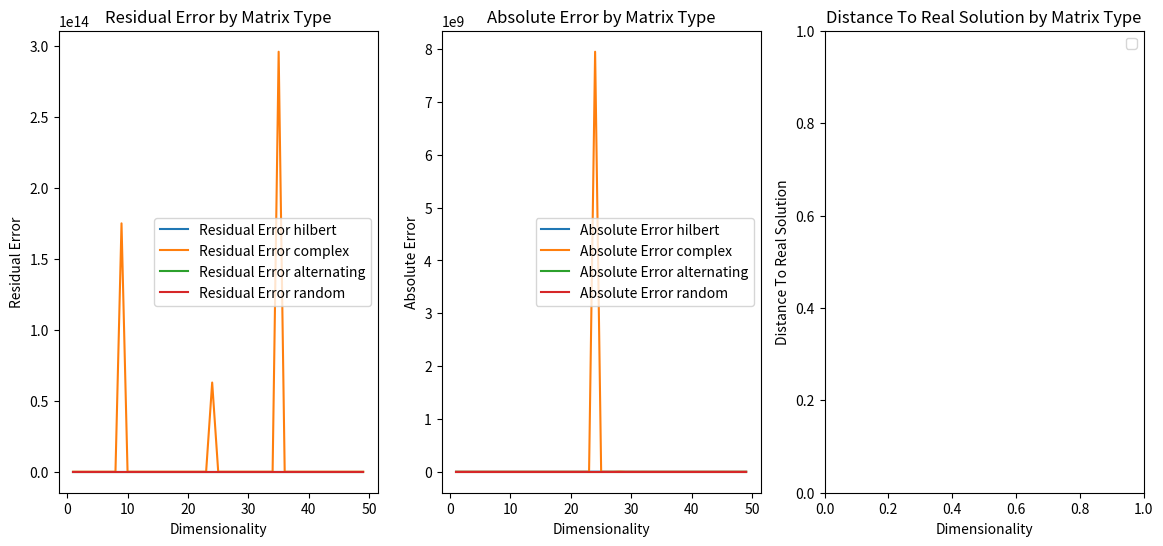

Reproduce this figure in Python.

from math import *
import math
import sys
import matplotlib.pyplot as plt
import numpy as np
from sympy import symbols, diff, sympify
import random


# I commented the code so its more readable, i hope it helps!
class GaussianElimination():
    def __init__(self):

        self.gaussian_array = [[1, 1, 1, 3], 
                        [2, -1, -1, 0], 
                        [6, -4, 2, 4]]


    def generate_hilbert_matrix(self, n=50):
        
        hilbert_matrix = []
        for i in range(n):
            row = []
            for j in range(n+1):
                element = 1 / (i + j + 1)
                row.append(element)
            hilbert_matrix.append(row)

        return hilbert_matrix

    def generate_complex_matrix(self, n=50):
        
        matrix = np.random.rand(n, n+1)

        for i in range(n):
            for j in range(n+1):
                if np.random.rand() < 0.1:
                    matrix[i, j] *= 1e10 if np.random.rand() > 0.5 else 1e-10
        
        return matrix

    def generate_alternating_matrix(self, n=50):
        matrix = np.zeros((n, n+1))

        for i in range(n):
            for j in range(n+1):
                if (i + j) % 2 == 0:
                    matrix[i, j] = np.random.rand() * 1e10
                else:
                    matrix[i, j] = np.random.rand() * 1e-10

        return matrix
    
    def generate_random_matrix(self, n=50):
        rand_gaussian_array = [[random.randint(1, 100) for i in range(n+1)] for j in range(n)]
        return rand_gaussian_array
    
    def choose_matrix(self, matrix_type, n=20):
        print(f"Matrix type: {n}")
        if matrix_type == "hilbert":
            return self.generate_hilbert_matrix(n)
        elif matrix_type == "complex":
            return self.generate_complex_matrix(n)
        elif matrix_type == "alternating":
            return self.generate_alternating_matrix(n)
        elif matrix_type == "random":
            return self.generate_random_matrix(n)
        else:
            return self.gaussian_array
    
    def init_split(self, gaussian_array):
                
        coefficient_array = []
        constant_array = []

        for i in range(len(gaussian_array)):
            coefficient_array.append(gaussian_array[i][:-1])
           #constant_array.append(gaussian_array[i][-1])

        for i in range(len(gaussian_array)):
            sum_all = sum(gaussian_array[i][:-1])
            constant_array.append(sum_all)


        return coefficient_array, constant_array
    
    def copy_arrays(self, coefficient_array, constant_array):

        constant_array_copy = constant_array.copy()
        coefficient_array_copy = []
        
        for i in range(len(coefficient_array)):
            coefficient_array_copy.append(coefficient_array[i].copy())
        
        return coefficient_array_copy, constant_array_copy
    

    def verify_solution_sum(self, coefficient_array, constant_array, root):
        
        for i in range(len(coefficient_array)):
            sigma = 0

            for j in range(len(coefficient_array[i])):
                sigma += coefficient_array[i][j] * root[j]
            
            # print(f"Sigma: {sigma} - Constant: {constant_array[i]}")

            difference = abs(sigma - constant_array[i])

            # print(f"Difference: {difference}")
            
            if difference > 1e-6:
                return False

        return True
            

    # -------------- here we are verifiing the solution -------------- #
    def verify_solution(self, coefficient_array, constant_array, solution_vector):
        
        for i in range(len(coefficient_array)):
            lhs = 0
            for j in range(len(coefficient_array[i])):
                lhs += coefficient_array[i][j] * solution_vector[j]
            rhs = constant_array[i]
        return lhs, rhs
    # -------------- here we are verifiing the solution -------------- #


    # -------------- here we are calculating the distance between the real solution and the estimated solution -------------- #
    def calculate_distance(self, real_solution, estimated_solution):
        difference_vector = np.array(real_solution) - np.array(estimated_solution)
        distance = np.linalg.norm(difference_vector)
        return distance
    # -------------- here we are calculating the distance between the real solution and the estimated solution -------------- #

    def calculate_residuals_and_absolute_errors(self, real_solution, estimated_solution, coefficient_array_copy, constant_array_copy):
        a = np.array(coefficient_array_copy)
        b = np.array(constant_array_copy)
        residual = np.dot(a, estimated_solution) - b
        residual_error = np.linalg.norm(residual)

        return residual, residual_error


    # -------------- #here we are calculating the factor by which the current row will be multiplied and then subtracted from the row below it -------------- #
    def first_step(self, coefficient_array, constant_array, i):
        coefficient_array = coefficient_array
        constant_array = constant_array

        for column in range(0, min(len(coefficient_array), len(coefficient_array[0]))):

            for row_below_current_one in range(column+1, len(gaussian_array)):

                factor = coefficient_array[row_below_current_one][column] / coefficient_array[column][column]

                # print(f"coefficient_array[i][iteration]: {coefficient_array[row_below_current_one][column]}")
                # print(f"coefficient_array[iteration][iteration]: {coefficient_array[column][column]}")
                # print(f"factor: {factor}")
                
                for el_current_row in range(len(coefficient_array[i])):

                    coefficient_array[row_below_current_one][el_current_row] -= factor * coefficient_array[column][el_current_row]

                constant_array[row_below_current_one] -= factor * constant_array[column]

        return coefficient_array, constant_array, i
    
    # -------------- #here we are calculating the factor by which the current row will be multiplied and then subtracted from the row below it -------------- #

    # -------------- pretty matrix print -------------- #
    def pretty_matrix_print(self, coefficient_array, constant_array):

        max_widths = [max([len(str(int(round(coefficient_array[i][j])))) for i in range(len(coefficient_array))]) for j in range(len(coefficient_array[0]))]
        max_constant_width = max([len(str(int(constant_array[i]))) for i in range(len(constant_array))])

        for i in range(len(coefficient_array)):

            for j in range(len(coefficient_array[i])):
                coefficient = coefficient_array[i][j]
                rounded_coefficient = int(round(coefficient))
                formatted_coefficient = f"{rounded_coefficient:<{max_widths[j]}}"
                print(formatted_coefficient, end=" ")

            constant = int(constant_array[i])
            formatted_constant = f"= {constant:<{max_constant_width}}"
            print(formatted_constant)
    # -------------- pretty matrix print -------------- #
            

            


    def solutionMatrix(self, coefficient_array, constant_array, i):
        # -------------- x will hold the solutions to the system of equations -------------- #
        x = [0 for i in range(len(coefficient_array))]
        
        for i in range(len(coefficient_array)):
            print()

        print(f"i: {i}")

        for rows_reverse in range(len(coefficient_array)-1, -1, -1):

            if (coefficient_array[rows_reverse][rows_reverse] == 0) or (constant_array[rows_reverse] == 0):
                x[rows_reverse] = max(constant_array[rows_reverse], coefficient_array[rows_reverse][rows_reverse])
            else:
                x[rows_reverse] = constant_array[rows_reverse] / coefficient_array[rows_reverse][rows_reverse]
            
            for k in range(i-1, -1, -1):
                constant_array[k] -= coefficient_array[k][rows_reverse] * x[rows_reverse]
        
        return x, coefficient_array, constant_array, i
        # -------------- x will hold the solutions to the system of equations -------------- #

    

    def main_gaussian(self, coefficient_array, constant_array):
        
        i = 0

        coefficient_array, constant_array, i = self.first_step(coefficient_array, constant_array, i)

        self.pretty_matrix_print(coefficient_array, constant_array)
        
        x, coefficient_array, constant_array, i = self.solutionMatrix(coefficient_array, constant_array, i)

        return x, coefficient_array, constant_array





n_iterations = 50

array_matrixes = ["hilbert", "complex", "alternating", "random"]

results = {matrix: {"residual_error": [], "absolute_error": [], "dimensionality": []} for matrix in array_matrixes}


fig, axs = plt.subplots(1, 3, figsize=(14, 6))

for current_matrix in array_matrixes:

    residual_error_final_array = []
    absolute_error_final_array = []
    dimensionality_array = []


    for el_num, n_col_rows in enumerate(range(1, n_iterations)):

        n_col_rows = n_col_rows

        gaussian_elimination = GaussianElimination()

        # you can choose between "hilbert", "complex", "alternating", "random" or "gaussian_array"
        gaussian_array = gaussian_elimination.choose_matrix(current_matrix, n_col_rows)

        coefficient_array, constant_array = gaussian_elimination.init_split(gaussian_array)

        
        coefficient_array_copy, constant_array_copy = gaussian_elimination.copy_arrays(coefficient_array, constant_array)


        x_value, coefficient_array, constant_array = gaussian_elimination.main_gaussian(coefficient_array, constant_array)
        lhs, rhs = gaussian_elimination.verify_solution(coefficient_array, constant_array, x_value)
        solution_difference_rhs_lhs = abs(lhs - rhs)


        numpy_solution = np.linalg.solve(coefficient_array_copy, constant_array_copy)

        # distance_to_real_solution = gaussian_elimination.calculate_distance(numpy_solution, x_value)
        residuals, residual_errors = gaussian_elimination.calculate_residuals_and_absolute_errors(numpy_solution, x_value, coefficient_array_copy, constant_array_copy)

        distance_to_real_solution = gaussian_elimination.calculate_distance(numpy_solution, x_value)

        results[current_matrix]["residual_error"].append(residual_errors)
        results[current_matrix]["dimensionality"].append(n_col_rows)

        results[current_matrix]["absolute_error"].append(distance_to_real_solution)
        

        print(f"\n\033[93mDistance To Real Solution: \033[0m{distance_to_real_solution}")
        print(f"\033[93mLeftHandSide: \033[0m{lhs}")
        print(f"\033[93mRightHandSide: \033[0m{rhs}")

        print(f"\033[93mStorm solution: \033[0m {x_value}")
        print(f"\033[93mNumpy solution: \033[0m{numpy_solution}\n")


        if abs(lhs - rhs) > 1e-9:
            print("\n\033[91mThe solution is incorrect.\033[0m")
            print(f"Solution difference: \033[91m{solution_difference_rhs_lhs:.24f}\033[0m")

        else:
            print("\n\033[92mThe solution is correct.\033[0m")
            print(f"Solution difference: \033[91m{solution_difference_rhs_lhs:.24f}\033[0m")


# Plotting the results for each matrix type
for matrix in array_matrixes:
    axs[0].plot(results[matrix]["dimensionality"], results[matrix]["residual_error"], label=f"Residual Error {matrix}")
    axs[1].plot(results[matrix]["dimensionality"], results[matrix]["absolute_error"], label=f"Absolute Error {matrix}")

# Setting labels and title
axs[0].set_xlabel("Dimensionality")
axs[0].set_ylabel("Residual Error")
axs[0].set_title("Residual Error by Matrix Type")
axs[0].legend()

axs[1].set_xlabel("Dimensionality")
axs[1].set_ylabel("Absolute Error")
axs[1].set_title("Absolute Error by Matrix Type")
axs[1].legend()

axs[2].set_xlabel("Dimensionality")
axs[2].set_ylabel("Distance To Real Solution")
axs[2].set_title("Distance To Real Solution by Matrix Type")
axs[2].legend()




plt.show()
